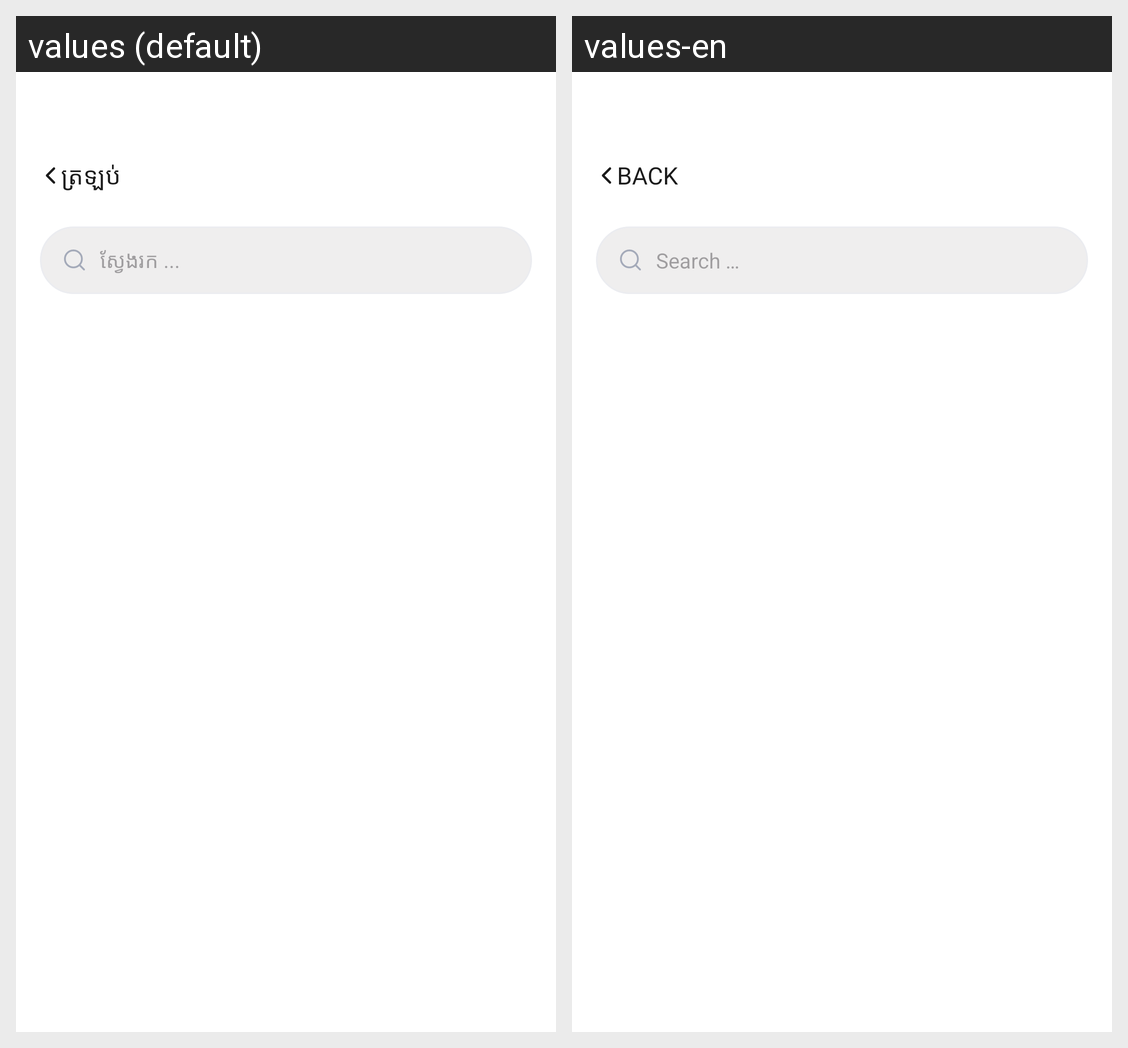

The Android screen above is rendered under two locales of the same app. Produce the string resources it draws, with the default and per-locale values.
Android screen res/layout/fragment_community_search.xml rendered under 2 locales, left to right: values (default), values-en. Device: Nexus 5 (rendered at 1080×1920; each locale shown at half size, 540×960, under a caption strip naming it); theme Theme.Bay.
Strings drawn on this screen, with the default value and each locale's value (text and hints the layout hard-codes, and strings that could not be matched under every locale, appear in the picture but are not listed):

str_c7530bf3
  values: ត្រឡប់
  values-en: Back

str_7128d51d
  values: ស្វែងរក ...
  values-en: Search …
